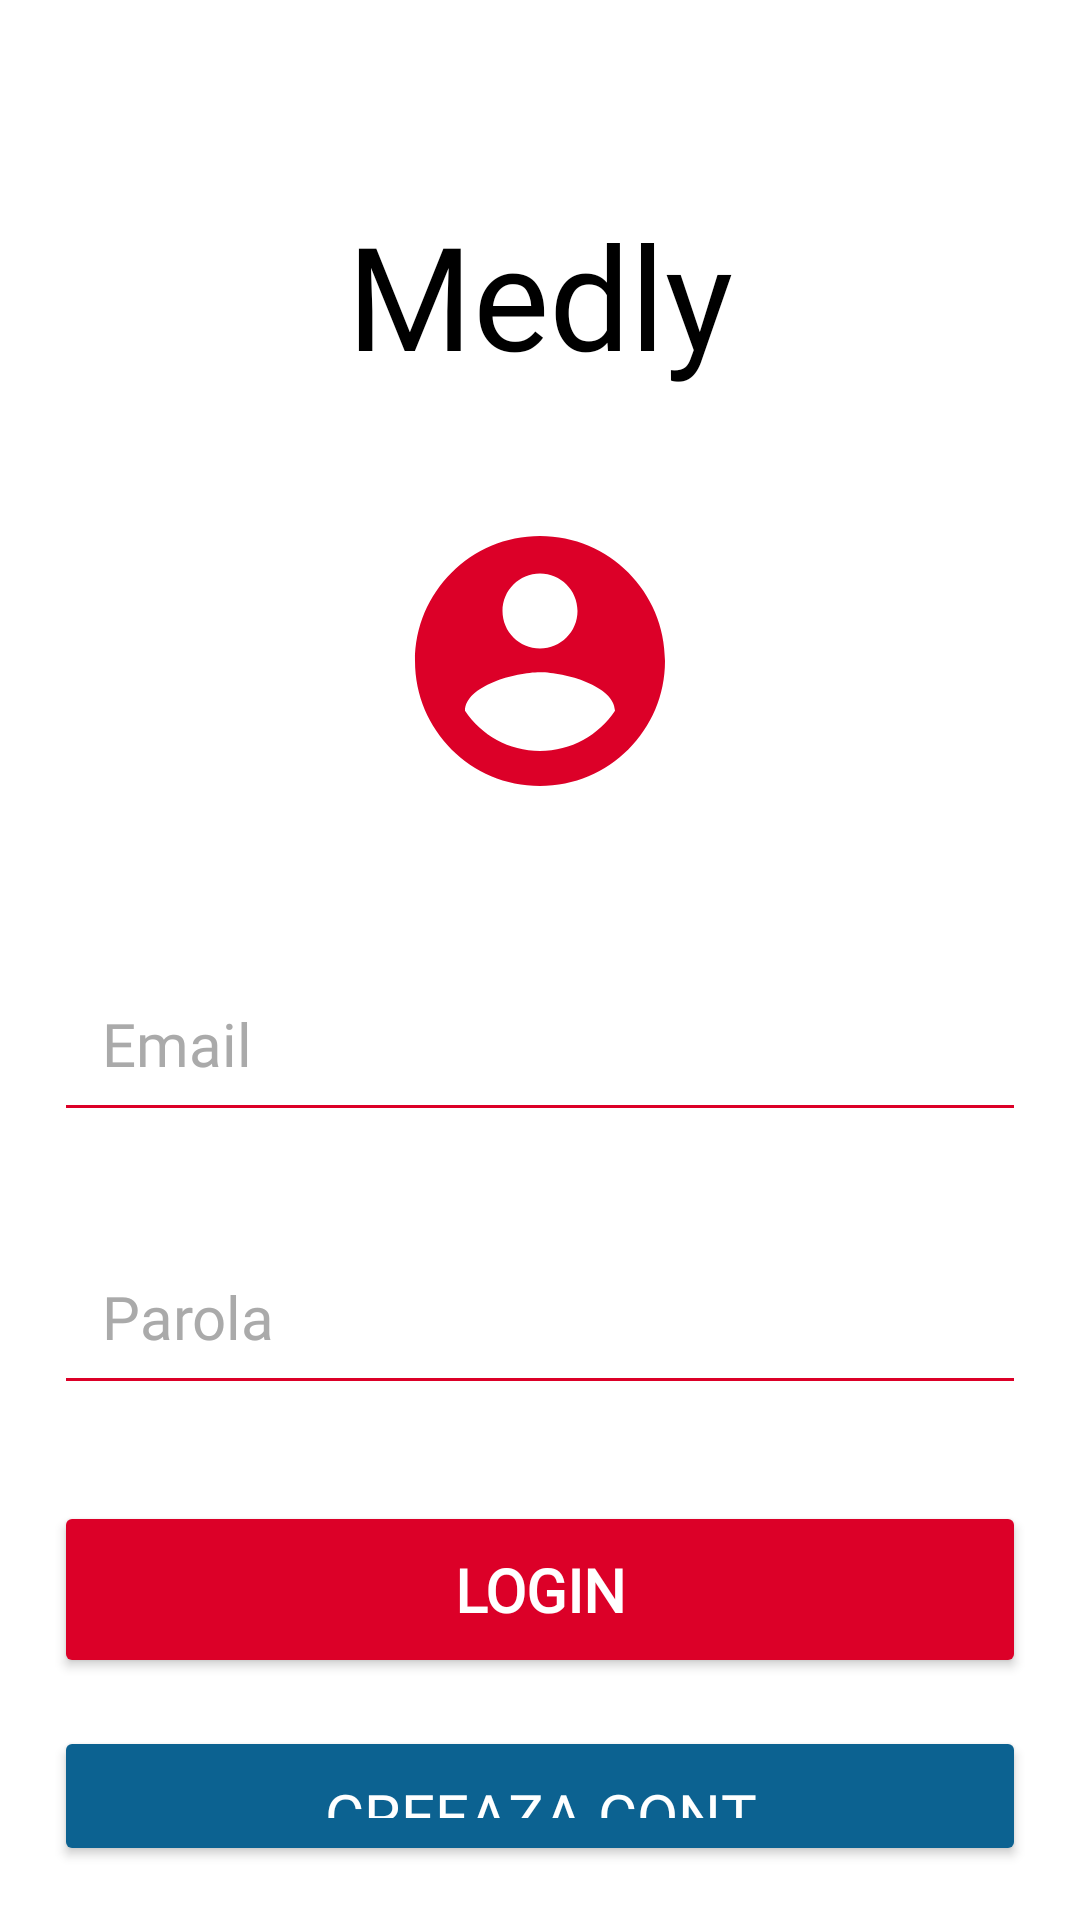

Android layout source for this screen:
<!-- AndroidManifest.xml: application theme Theme.AndroidApp -->
<!-- res/layout/activity_login_view.xml -->
<?xml version="1.0" encoding="utf-8"?>
<androidx.constraintlayout.widget.ConstraintLayout xmlns:android="http://schemas.android.com/apk/res/android"
    xmlns:app="http://schemas.android.com/apk/res-auto"
    xmlns:tools="http://schemas.android.com/tools"
    android:id="@+id/main"
    android:layout_width="match_parent"
    android:layout_height="match_parent"
    tools:context=".LoginActivity">

    <LinearLayout
        android:layout_width="0dp"
        android:layout_height="0dp"
        android:gravity="start"
        android:orientation="vertical"
        android:padding="18dp"
        app:layout_constraintBottom_toBottomOf="parent"
        app:layout_constraintEnd_toEndOf="parent"
        app:layout_constraintHorizontal_bias="0.0"
        app:layout_constraintStart_toStartOf="parent"
        app:layout_constraintTop_toTopOf="parent"
        app:layout_constraintVertical_bias="0.0">

        <TextView
            android:id="@+id/appTitleTextID"
            android:layout_width="match_parent"
            android:layout_height="wrap_content"
            android:layout_marginTop="48dp"
            android:layout_marginBottom="24dp"
            android:fontFamily="@font/montserrat_bold"
            android:text="@string/app_name"
            android:textAlignment="center"
            android:textAppearance="@style/TextAppearance.AppCompat.Large"
            android:textColor="@color/black"
            android:textSize="48sp" />

        <ImageView
            android:layout_width="100dp"
            android:layout_height="100dp"
            android:layout_gravity="center"
            android:layout_marginTop="16dp"
            android:layout_marginBottom="32dp"
            android:contentDescription="Anonymous User Image"
            android:src="@drawable/icon_account_circle" />

        <EditText
            android:id="@+id/loginEmailInput"
            android:layout_width="match_parent"
            android:layout_height="wrap_content"
            android:layout_marginVertical="16dp"
            android:backgroundTint="@color/mainRed"
            android:fontFamily="@font/montserrat"
            android:hint="Email"
            android:inputType="textEmailAddress"
            android:padding="16dp"
            android:textColor="@color/black"
            android:textColorHint="@android:color/darker_gray"
            android:textSize="20sp" />

        <EditText
            android:id="@+id/loginPasswordInput"
            android:layout_width="match_parent"
            android:layout_height="wrap_content"
            android:layout_marginVertical="16dp"
            android:backgroundTint="@color/mainRed"
            android:fontFamily="@font/montserrat"
            android:hint="Parola"
            android:inputType="textPassword"
            android:padding="16dp"
            android:textColor="@color/black"
            android:textColorHint="@android:color/darker_gray"
            android:textCursorDrawable="@color/black"
            android:textSize="20sp" />

        <Button
            android:id="@+id/loginButton"
            android:layout_width="match_parent"
            android:layout_height="wrap_content"
            android:layout_marginVertical="16dp"
            android:backgroundTint="@color/mainRed"
            android:fontFamily="@font/montserrat_bold"
            android:padding="16dp"
            android:text="Login"
            android:textAlignment="center"
            android:textColor="@color/white"
            android:textSize="20sp"
            android:textStyle="bold" />

        <Button
            android:id="@+id/createAccountButton"
            android:layout_width="match_parent"
            android:layout_height="wrap_content"
            android:backgroundTint="@color/secondaryColor"
            android:fontFamily="@font/montserrat_bold"
            android:padding="16dp"
            android:text="Creeaza cont"
            android:textColor="@color/white"
            android:textSize="20sp" />
    </LinearLayout>

</androidx.constraintlayout.widget.ConstraintLayout>
<!-- resources referenced by this layout -->
<resources>
  <color name="black">#FF000000</color>
  <color name="mainRed">#dc0028</color>
  <color name="secondaryColor">#0C6291</color>
  <color name="white">#FFFFFFFF</color>
  <!-- drawable icon_account_circle (drawable) -->
  <vector xmlns:android="http://schemas.android.com/apk/res/android"
      android:width="100dp"
      android:height="100dp"
      android:tint="#dc0028"
      android:viewportWidth="24"
      android:viewportHeight="24">
  
      <path
          android:fillColor="#FD0054"
          android:pathData="M12,2C6.48,2 2,6.48 2,12s4.48,10 10,10 10,-4.48 10,-10S17.52,2 12,2zM12,5c1.66,0 3,1.34 3,3s-1.34,3 -3,3 -3,-1.34 -3,-3 1.34,-3 3,-3zM12,19.2c-2.5,0 -4.71,-1.28 -6,-3.22 0.03,-1.99 4,-3.08 6,-3.08 1.99,0 5.97,1.09 6,3.08 -1.29,1.94 -3.5,3.22 -6,3.22z" />
  
  </vector>
  <string name="app_name">Medly</string>
  <style name="Theme.AndroidApp" parent="Theme.MaterialComponents.Light.NoActionBar">
          
          <item name="colorPrimary">@color/primaryColor</item>
          
          
          
          <item name="colorSecondary">@color/secondaryColor</item>
          
          
          
          <item name="android:statusBarColor">@color/black</item>
          
      </style>
  <color name="primaryColor">#dc0028</color>
</resources>
